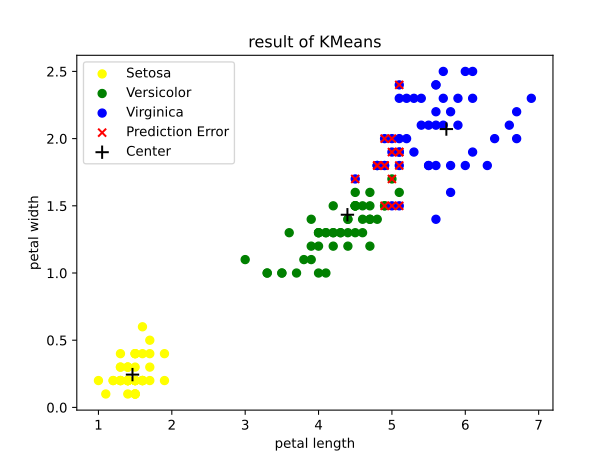

Values plotted in this chart, from the file beside it:
petal length, petal width, class, predict class, Error length, Error width, Centers length, Centers width
1.4, 0.2, 0.0, 0.0, 4.9, 1.5, 4.394, 1.434
1.4, 0.2, 0.0, 0.0, 5.0, 1.7, 1.464, 0.244
1.3, 0.2, 0.0, 0.0, 5.1, 1.9, 5.742, 2.071
1.5, 0.2, 0.0, 0.0, 4.5, 1.7, , 
1.4, 0.2, 0.0, 0.0, 5.0, 2.0, , 
1.7, 0.4, 0.0, 0.0, 5.1, 2.4, , 
1.4, 0.3, 0.0, 0.0, 5.0, 1.5, , 
1.5, 0.2, 0.0, 0.0, 4.9, 2.0, , 
1.4, 0.2, 0.0, 0.0, 4.9, 1.8, , 
1.5, 0.1, 0.0, 0.0, 4.8, 1.8, , 
1.5, 0.2, 0.0, 0.0, 4.9, 1.8, , 
1.6, 0.2, 0.0, 0.0, 5.1, 1.5, , 
1.4, 0.1, 0.0, 0.0, 4.8, 1.8, , 
1.1, 0.1, 0.0, 0.0, 5.1, 1.9, , 
1.2, 0.2, 0.0, 0.0, 5.0, 1.9, , 
1.5, 0.4, 0.0, 0.0, 5.1, 1.8, , 
1.3, 0.4, 0.0, 0.0, , , , 
1.4, 0.3, 0.0, 0.0, , , , 
1.7, 0.3, 0.0, 0.0, , , , 
1.5, 0.3, 0.0, 0.0, , , , 
1.7, 0.2, 0.0, 0.0, , , , 
1.5, 0.4, 0.0, 0.0, , , , 
1.0, 0.2, 0.0, 0.0, , , , 
1.7, 0.5, 0.0, 0.0, , , , 
1.9, 0.2, 0.0, 0.0, , , , 
1.6, 0.2, 0.0, 0.0, , , , 
1.6, 0.4, 0.0, 0.0, , , , 
1.5, 0.2, 0.0, 0.0, , , , 
1.4, 0.2, 0.0, 0.0, , , , 
1.6, 0.2, 0.0, 0.0, , , , 
1.6, 0.2, 0.0, 0.0, , , , 
1.5, 0.4, 0.0, 0.0, , , , 
1.5, 0.1, 0.0, 0.0, , , , 
1.4, 0.2, 0.0, 0.0, , , , 
1.5, 0.1, 0.0, 0.0, , , , 
1.2, 0.2, 0.0, 0.0, , , , 
1.3, 0.2, 0.0, 0.0, , , , 
1.5, 0.1, 0.0, 0.0, , , , 
1.3, 0.2, 0.0, 0.0, , , , 
1.5, 0.2, 0.0, 0.0, , , , 
1.3, 0.3, 0.0, 0.0, , , , 
1.3, 0.3, 0.0, 0.0, , , , 
1.3, 0.2, 0.0, 0.0, , , , 
1.6, 0.6, 0.0, 0.0, , , , 
1.9, 0.4, 0.0, 0.0, , , , 
1.4, 0.3, 0.0, 0.0, , , , 
1.6, 0.2, 0.0, 0.0, , , , 
1.4, 0.2, 0.0, 0.0, , , , 
1.5, 0.2, 0.0, 0.0, , , , 
1.4, 0.2, 0.0, 0.0, , , , 
4.7, 1.4, 1.0, 1.0, , , , 
4.5, 1.5, 1.0, 1.0, , , , 
4.9, 1.5, 1.0, 2.0, , , , 
4.0, 1.3, 1.0, 1.0, , , , 
4.6, 1.5, 1.0, 1.0, , , , 
4.5, 1.3, 1.0, 1.0, , , , 
4.7, 1.6, 1.0, 1.0, , , , 
3.3, 1.0, 1.0, 1.0, , , , 
4.6, 1.3, 1.0, 1.0, , , , 
3.9, 1.4, 1.0, 1.0, , , , 
... 90 more rows
